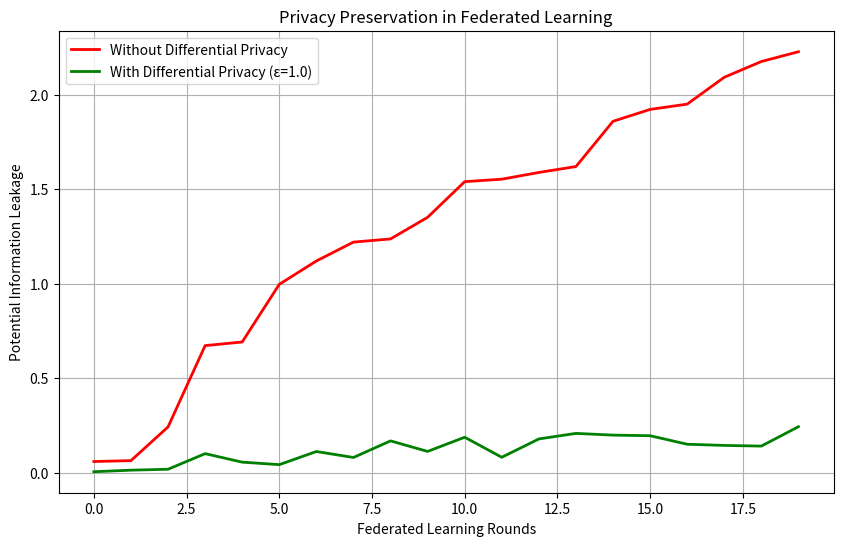

Generate this figure with matplotlib:
import numpy as np
import matplotlib.pyplot as plt

def simulate_privacy_leakage():
    """
    Simulate how model updates could leak information
    This shows why we need differential privacy in Phase 3
    """
    rounds = 20
    clients = 5
    
    # Simulate "information leakage" over rounds
    # Without privacy: leakage accumulates
    # With privacy: leakage is bounded
    
    no_privacy_leakage = np.cumsum(np.random.exponential(0.1, rounds))
    with_privacy_leakage = np.array([min(1.0, sum(np.random.exponential(0.01, i+1))) 
                                     for i in range(rounds)])
    
    plt.figure(figsize=(10, 6))
    plt.plot(range(rounds), no_privacy_leakage, 'r-', 
             label='Without Differential Privacy', linewidth=2)
    plt.plot(range(rounds), with_privacy_leakage, 'g-', 
             label='With Differential Privacy (ε=1.0)', linewidth=2)
    plt.xlabel('Federated Learning Rounds')
    plt.ylabel('Potential Information Leakage')
    plt.title('Privacy Preservation in Federated Learning')
    plt.legend()
    plt.grid(True)
    plt.savefig('privacy_analysis.png')
    plt.show()

if __name__ == "__main__":
    simulate_privacy_leakage()
